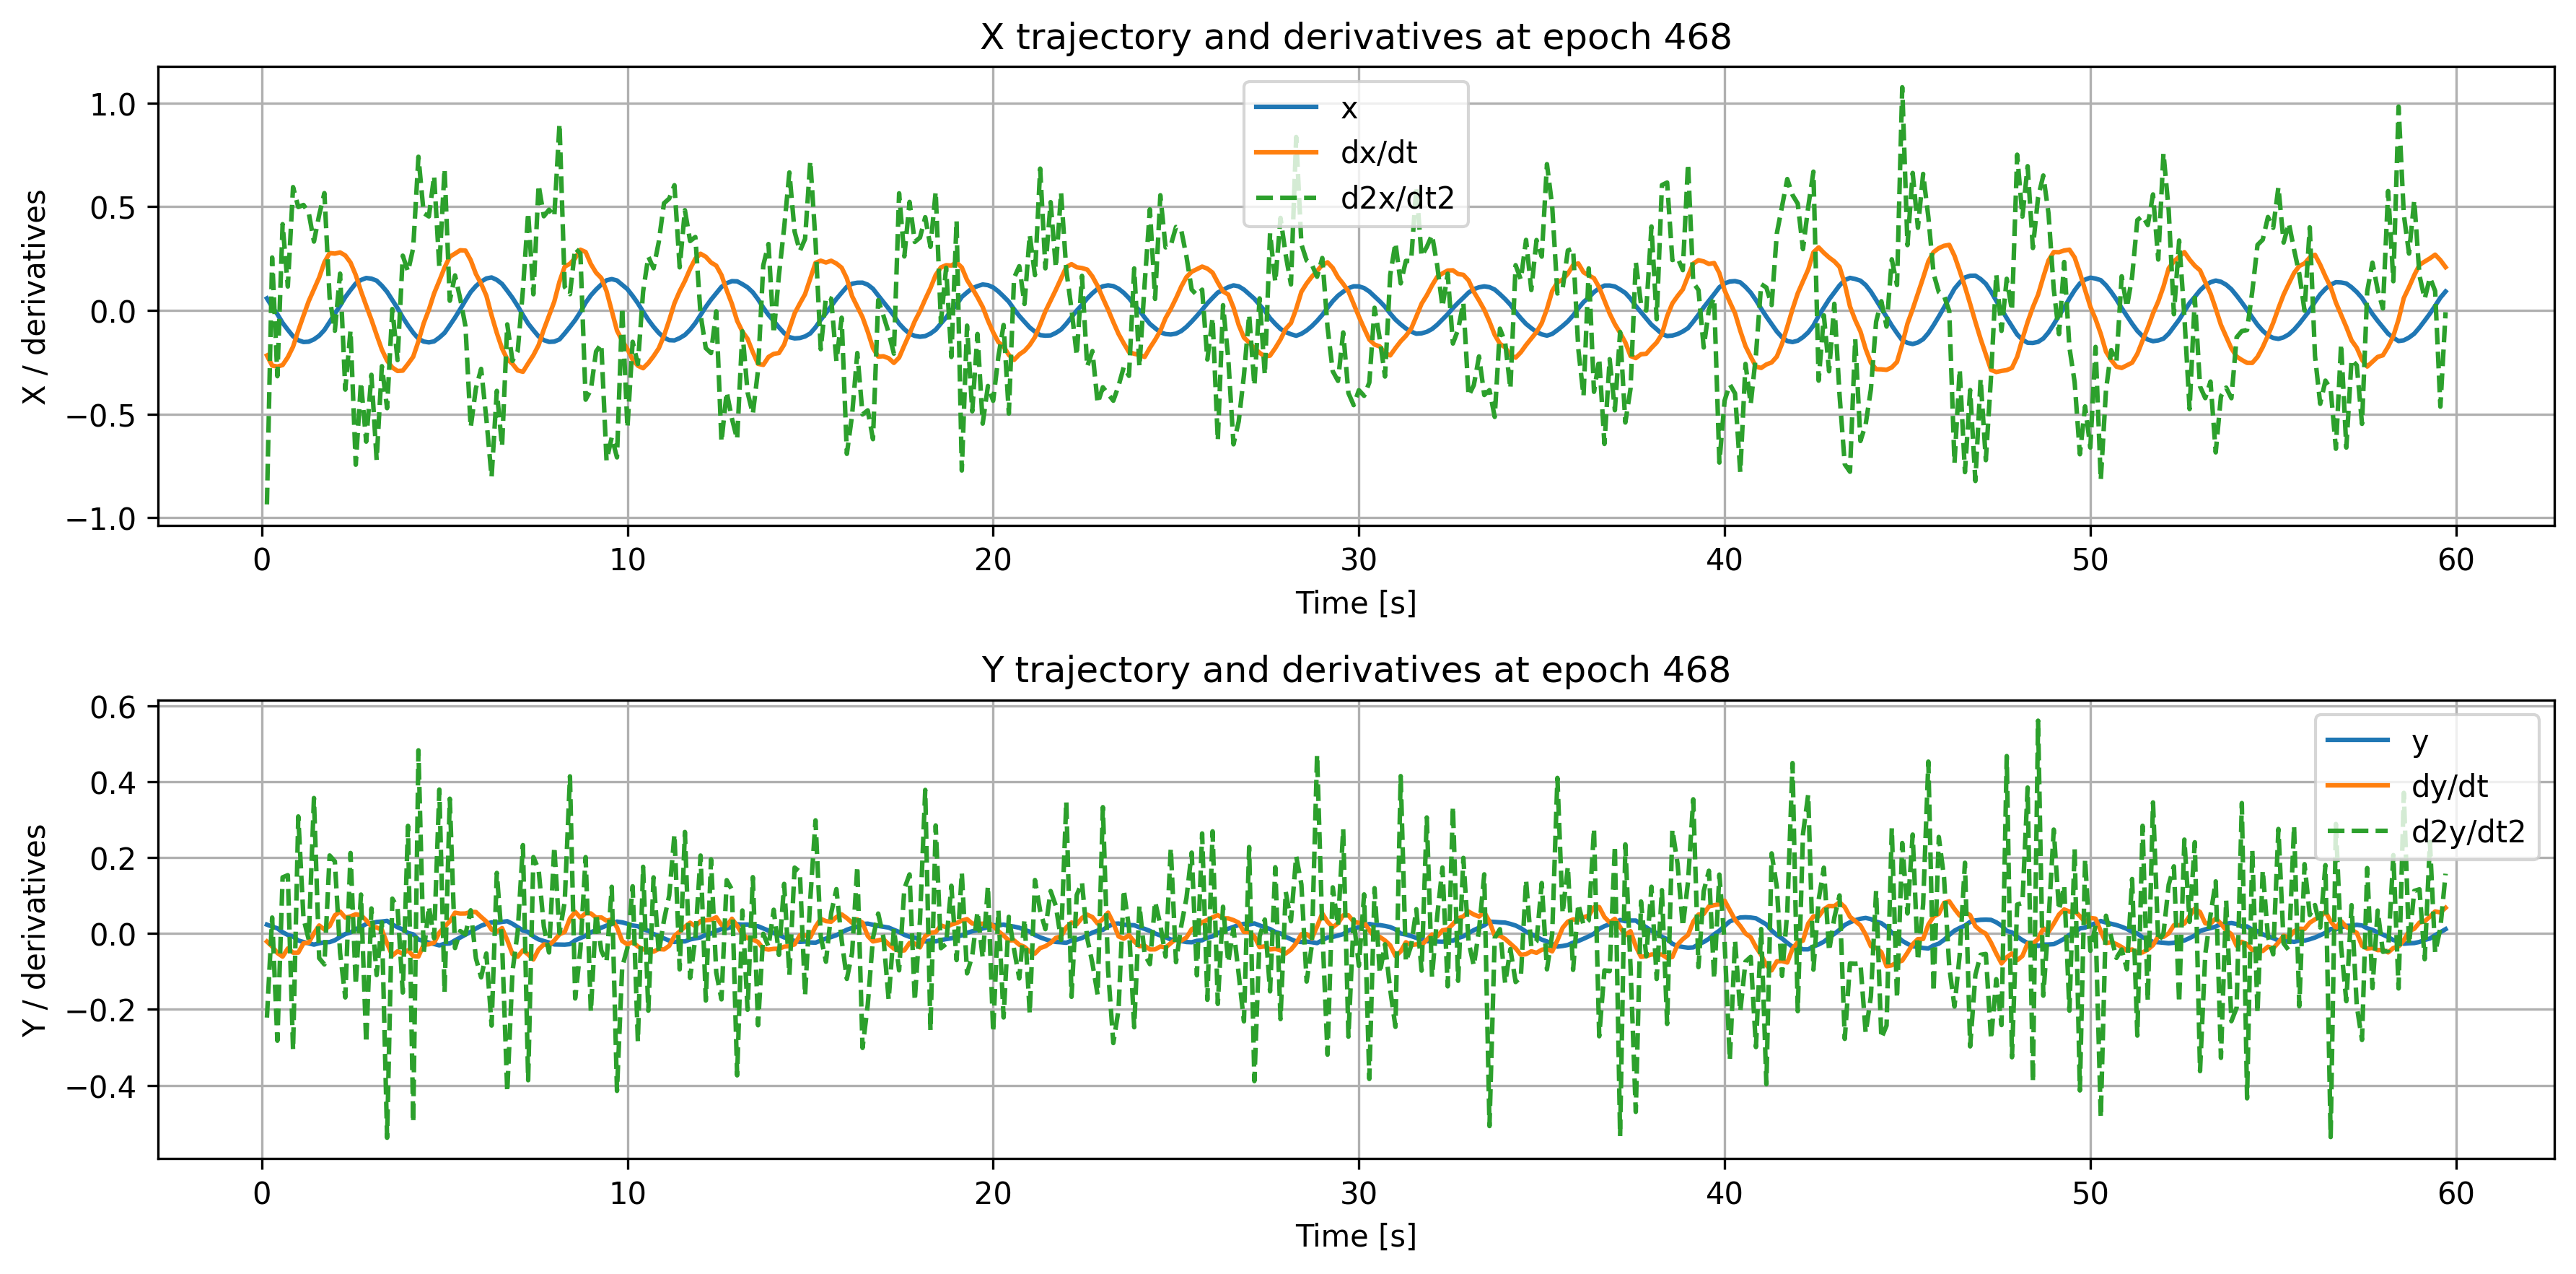

Source data for this figure (header and first rows):
time, x, dxdt, d2xdt2, y, dydt, d2ydt2
0.1429, 0.05765, -0.2178, -0.9356, 0.02321, -0.02147, -0.2217
0.2857, 0.01699, -0.2664, 0.2549, 0.01788, -0.03432, 0.04181
0.4286, -0.01846, -0.2709, -0.3177, 0.0134, -0.05153, -0.2827
0.5714, -0.0604, -0.2639, 0.4154, 0.003156, -0.06118, 0.1476
0.7143, -0.09386, -0.226, 0.1149, -0.004078, -0.03968, 0.1534
0.8571, -0.125, -0.1754, 0.5943, -0.00818, -0.05067, -0.3074
1.0, -0.144, -0.09732, 0.4983, -0.01856, -0.05062, 0.3081
1.143, -0.1528, -0.02543, 0.5081, -0.02264, -0.0258, 0.03942
1.286, -0.1512, 0.04446, 0.4704, -0.02593, -0.02416, -0.01641
1.429, -0.1401, 0.1017, 0.3316, -0.02955, 0.0001391, 0.3566
1.571, -0.1222, 0.1583, 0.4597, -0.02589, 0.02095, -0.06514
1.714, -0.09486, 0.2315, 0.5652, -0.02356, 0.01046, -0.0817
1.857, -0.05602, 0.2762, 0.06147, -0.0229, 0.01929, 0.2053
2.0, -0.01593, 0.2736, -0.09846, -0.01805, 0.04751, 0.1897
2.143, 0.02215, 0.2792, 0.177, -0.009324, 0.05745, -0.05055
2.286, 0.06384, 0.2646, -0.3822, -0.001632, 0.0418, -0.1686
2.429, 0.09773, 0.2303, -0.09694, 0.002618, 0.04488, 0.2118
2.571, 0.1296, 0.1702, -0.7443, 0.01119, 0.05031, -0.1358
2.714, 0.1464, 0.09235, -0.3461, 0.01699, 0.04792, 0.1023
2.857, 0.156, 0.02241, -0.6331, 0.02488, 0.03459, -0.2889
3.0, 0.1528, -0.04501, -0.3108, 0.02688, 0.01865, 0.06573
3.143, 0.1432, -0.1187, -0.7214, 0.03021, 0.01552, -0.1096
3.286, 0.1188, -0.1895, -0.2693, 0.03131, 0.009769, 0.02916
3.429, 0.08903, -0.2424, -0.4717, 0.033, -0.02659, -0.5382
3.571, 0.04958, -0.2757, 0.006313, 0.02371, -0.0585, 0.09153
3.714, 0.01026, -0.2924, -0.2398, 0.01629, -0.0471, 0.06808
3.857, -0.03395, -0.2906, 0.2637, 0.01026, -0.05336, -0.1558
4.0, -0.07278, -0.2584, 0.1873, 0.001043, -0.04425, 0.2834
4.143, -0.1078, -0.2236, 0.301, -0.002387, -0.0596, -0.4983
4.286, -0.1367, -0.1492, 0.7405, -0.01599, -0.06074, 0.4823
4.429, -0.1504, -0.06277, 0.4689, -0.01974, -0.02998, -0.05159
4.571, -0.1546, 0.003063, 0.4527, -0.02455, -0.02858, 0.07125
4.714, -0.1495, 0.08171, 0.6483, -0.02791, -0.02439, -0.01258
4.857, -0.1312, 0.1428, 0.2067, -0.03152, 0.001776, 0.3788
5.0, -0.1087, 0.2063, 0.6828, -0.0274, 0.01772, -0.1556
5.143, -0.07229, 0.2584, 0.0462, -0.02646, 0.03194, 0.3547
5.286, -0.03491, 0.2737, 0.1685, -0.01827, 0.05453, -0.0385
5.429, 0.005917, 0.2897, 0.05542, -0.01087, 0.05222, 0.006179
5.571, 0.04787, 0.2882, -0.07655, -0.003351, 0.05247, -0.0027
5.714, 0.08827, 0.2424, -0.5648, 0.004117, 0.05663, 0.06088
5.857, 0.1171, 0.1752, -0.3756, 0.01283, 0.0563, -0.06548
6.0, 0.1383, 0.1283, -0.2822, 0.0202, 0.04336, -0.1157
6.143, 0.1538, 0.07074, -0.523, 0.02522, 0.03131, -0.05295
6.286, 0.1585, -0.02407, -0.8042, 0.02915, 0.0102, -0.2427
6.429, 0.1469, -0.1092, -0.3882, 0.02813, 0.00424, 0.1593
6.571, 0.1273, -0.1839, -0.6569, 0.03036, 0.01395, -0.02344
6.714, 0.09436, -0.2357, -0.06776, 0.03212, -0.01756, -0.4177
6.857, 0.06001, -0.2579, -0.2438, 0.02534, -0.05457, -0.1005
7.0, 0.02067, -0.2894, -0.1966, 0.01652, -0.0614, 0.005053
7.143, -0.02267, -0.2963, 0.09929, 0.007803, -0.04442, 0.2326
7.286, -0.06399, -0.2556, 0.4713, 0.00383, -0.05543, -0.3866
7.429, -0.09569, -0.2164, 0.07754, -0.008033, -0.06868, 0.2011
7.571, -0.1258, -0.1676, 0.6048, -0.01579, -0.04231, 0.1682
7.714, -0.1436, -0.09202, 0.4537, -0.02012, -0.02899, 0.01829
7.857, -0.1521, -0.02495, 0.4854, -0.02408, -0.03127, -0.05017
8.0, -0.1507, 0.042, 0.4518, -0.02905, -0.01851, 0.2288
8.143, -0.1401, 0.1386, 0.9001, -0.02936, -0.002106, 0.0008645
8.286, -0.1111, 0.2109, 0.1129, -0.02966, 0.003929, 0.08362
8.429, -0.07983, 0.2246, 0.07797, -0.02824, 0.03945, 0.4137
8.571, -0.04696, 0.2515, 0.2994, -0.01838, 0.05676, -0.1714
... 358 more rows
